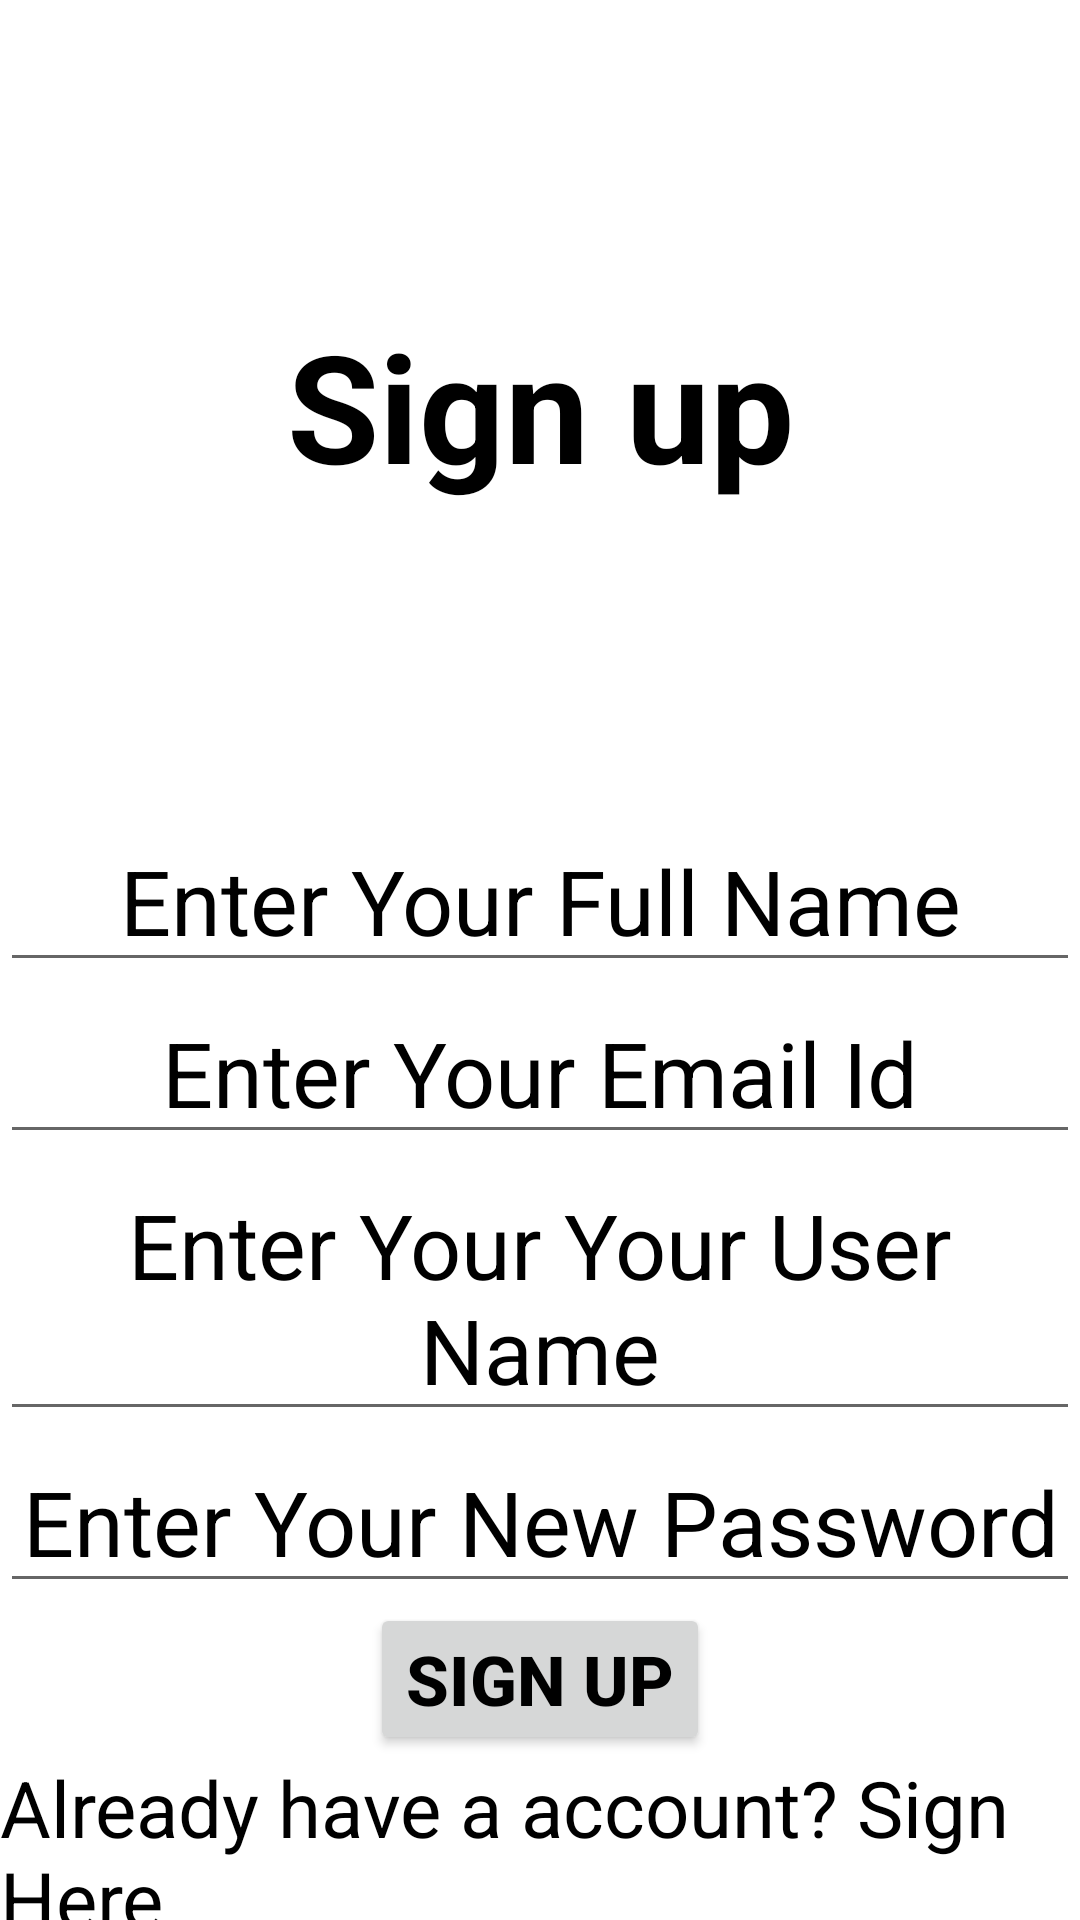

The Android layout XML behind this screen, and the referenced resources:
<!-- AndroidManifest.xml: application theme Theme.BengalSoftware -->
<!-- res/layout/fragment_registration.xml -->
<?xml version="1.0" encoding="utf-8"?>
<layout xmlns:android="http://schemas.android.com/apk/res/android"
    xmlns:tools="http://schemas.android.com/tools">

    <data>

    </data>

    <LinearLayout
        android:layout_width="match_parent"
        android:layout_height="match_parent"
        android:orientation="vertical"
        android:background="@drawable/login_background"
        tools:context=".RegistrationFragment">

        <TextView
            android:layout_width="match_parent"
            android:layout_height="270dp"
            android:text="@string/sign_up"
            android:textSize="50dp"
            android:textStyle="bold"
            android:gravity="center"
            android:textColor="@color/black" />

        <LinearLayout
            android:layout_width="match_parent"
            android:layout_height="0dp"
            android:orientation="vertical"
            android:layout_weight="5">

            <EditText
                android:layout_width="match_parent"
                android:layout_height="wrap_content"
                android:textColor="@color/black"
                android:gravity="center"
                android:textSize="30dp"
                android:hint="@string/enter_your_full_name"
                android:textColorHint="@color/black">

            </EditText>

            <EditText
                android:layout_width="match_parent"
                android:layout_height="wrap_content"
                android:textColor="@color/blue"
                android:gravity="center"
                android:hint="@string/enter_your_email_id"
                android:textColorHint="@color/black"
                android:textSize="30dp">

            </EditText>

            <EditText
                android:layout_width="match_parent"
                android:layout_height="wrap_content"
                android:textColor="@color/blue"
                android:gravity="center"
                android:hint="@string/enter_your_your_user_name"
                android:textColorHint="@color/black"
                android:textSize="30dp">

            </EditText>

            <EditText
                android:layout_width="match_parent"
                android:layout_height="wrap_content"
                android:gravity="center"
                android:hint="@string/enter_your_password"
                android:textColorHint="@color/black"
                android:textSize="30sp">

            </EditText>

            <Button
                android:layout_width="wrap_content"
                android:layout_height="wrap_content"
                android:textColor="@color/black"
                android:text="@string/sign_upBTN"
                android:textStyle="bold"
                android:textSize="23dp"
                android:layout_gravity="center">

            </Button>

            <TextView
                android:layout_width="wrap_content"
                android:layout_height="wrap_content"
                android:text="@string/already_have_a_account_sign_here"
                android:textColor="@color/black"
                android:layout_gravity="center"
                android:textSize="26dp" />
        </LinearLayout>
    </LinearLayout>
</layout>
<!-- resources referenced by this layout -->
<resources>
  <color name="black">#FF000000</color>
  <color name="blue">#06259C</color>
  <string name="already_have_a_account_sign_here">Already have a account? Sign Here</string>
  <string name="enter_your_email_id">Enter Your Email Id</string>
  <string name="enter_your_full_name">Enter Your Full Name</string>
  <string name="enter_your_password">Enter Your New Password</string>
  <string name="enter_your_your_user_name">Enter Your Your User Name</string>
  <string name="sign_up">Sign up</string>
  <string name="sign_upBTN">Sign UP</string>
  <style name="Theme.BengalSoftware" parent="Theme.MaterialComponents.DayNight.DarkActionBar">
          
          <item name="colorPrimary">@color/purple_500</item>
          <item name="colorPrimaryVariant">@color/purple_700</item>
          <item name="colorOnPrimary">@color/white</item>
          
          <item name="colorSecondary">@color/teal_200</item>
          <item name="colorSecondaryVariant">@color/teal_700</item>
          <item name="colorOnSecondary">@color/black</item>
          
          <item name="android:statusBarColor" tools:targetApi="l">?attr/colorPrimaryVariant</item>
          
      </style>
  <color name="purple_500">#FF6200EE</color>
  <color name="purple_700">#FF3700B3</color>
  <color name="white">#FFFFFFFF</color>
  <color name="teal_200">#FF03DAC5</color>
  <color name="teal_700">#FF018786</color>
</resources>
